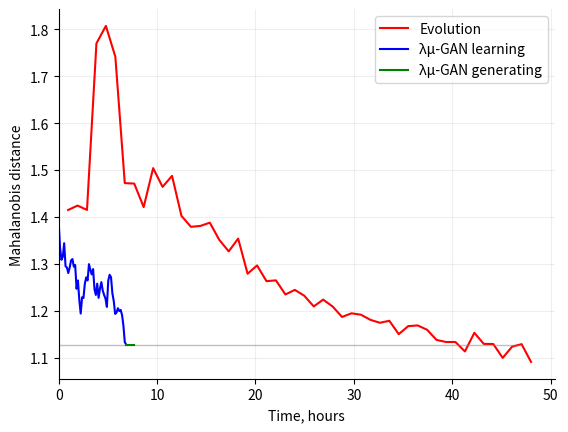

This figure's Python source:
data = [[0, 1.410886138, 0.96, 1.414862917],
        [0.14, 1.298819645, 1.92, 1.424285352],
        [0.28, 1.235519881, 2.88, 1.415030697],
        [0.42, 1.240453772, 3.84, 1.770123365],
        [0.56, 1.29695822, 4.8, 1.807263879],
        [0.7, 1.176751412, 5.76, 1.74165844],
        [0.84, 1.194198644, 6.72, 1.472180361],
        [0.98, 1.202661483, 7.68, 1.471170224],
        [1.12, 1.191257987, 8.64, 1.421026746],
        [1.26, 1.200350385, 9.6, 1.50410329],
        [1.4, 1.230809407, 10.56, 1.464156386],
        [1.54, 1.198577695, 11.52, 1.487645789],
        [1.68, 1.180032127, 12.48, 1.402328199],
        [1.82, 1.071222682, 13.44, 1.379027449],
        [1.96, 1.147078764, 14.4, 1.380899223],
        [2.1, 1.085943718, 15.36, 1.387861608],
        [2.24, 1.077965439, 16.32, 1.351309219],
        [2.38, 1.11605707, 17.28, 1.326618219],
        [2.52, 1.156088082, 18.24, 1.353900128],
        [2.66, 1.190645492, 19.2, 1.279016903],
        [2.8, 1.215098551, 20.16, 1.296657328],
        [2.94, 1.219882114, 21.12, 1.263170796],
        [3.08, 1.265479329, 22.08, 1.26487147],
        [3.22, 1.269598483, 23.04, 1.234819651],
        [3.36, 1.273804705, 24, 1.244539782],
        [3.5, 1.286545628, 24.96, 1.232077269],
        [3.64, 1.284843888, 25.92, 1.209350602],
        [3.78, 1.272341117, 26.88, 1.22376061],
        [3.92, 1.261851375, 27.84, 1.209145539],
        [4.06, 1.277393987, 28.8, 1.186830801],
        [4.2, 1.274789064, 29.76, 1.194646523],
        [4.34, 1.282838035, 30.72, 1.191592591],
        [4.48, 1.295909709, 31.68, 1.180731334],
        [4.62, 1.269195658, 32.64, 1.174463456],
        [4.76, 1.264783951, 33.6, 1.178694142],
        [4.9, 1.257606634, 34.56, 1.150184119],
        [5.04, 1.25246647, 35.52, 1.16730538],
        [5.18, 1.244253126, 36.48, 1.168795459],
        [5.32, 1.2197053781, 37.44, 1.159553405],
        [5.46, 1.215427806, 38.4, 1.137883959],
        [5.6, 1.209333088, 39.36, 1.133509126],
        [5.74, 1.208859567, 40.32, 1.133468221],
        [5.88, 1.198016751, 41.28, 1.113360496],
        [6.02, 1.195974231, 42.24, 1.15301688],
        [6.16, 1.176993599, 43.2, 1.129441049],
        [6.3, 1.167456754, 44.16, 1.129239688],
        [6.44, 1.177314467, 45.12, 1.099574464],
        [6.58, 1.16383728, 46.08, 1.12362606],
        [6.72, 1.163392191, 47.04, 1.12887705],
        [6.86, 1.16117566, 48, 1.091017515]]

data_g = [
    1.389866707,
    1.334897764,
    1.308711429,
    1.315141213,
    1.344121164,
    1.295112137,
    1.292125115,
    1.280506676,
    1.292265216,
    1.307276012,
    1.310363194,
    1.294101163,
    1.297542924,
    1.246941425,
    1.264596766,
    1.222728836,
    1.194131367,
    1.228579523,
    1.227182021,
    1.257567565,
    1.271270857,
    1.264680149,
    1.299398915,
    1.287512453,
    1.277465769,
    1.288882979,
    1.246130489,
    1.233725238,
    1.257890202,
    1.227598174,
    1.24751024,
    1.261170211,
    1.243145525,
    1.233755356,
    1.226005376,
    1.208287497,
    1.264169683,
    1.276743541,
    1.271656622,
    1.23739451,
    1.220588533,
    1.193429211,
    1.196128985,
    1.205404067,
    1.199502064,
    1.201867865,
    1.191088311,
    1.16869484,
    1.133265899,
    1.127673646
]

if __name__ == '__main__':
    import numpy as np
    from scipy.signal import savgol_filter
    import matplotlib.pyplot as plt

    data = np.array(data)
    x1 = data[:, 0]
    y1 = data_g
    x2 = data[:, 2]
    y2 = data[:, 3]
    x4 = np.arange(6.86, 7.86, 0.2)
    y4 = [1.127673646] * x4.shape[0]
    x3 = range(48)
    y3 = [1.127673646] * 48

    fig, ax = plt.subplots()

    e, = plt.plot(x2, y2, color='r', label='Evolution')
    l, = plt.plot(x1, y1, color='b', label="λμ-GAN learning")
    plt.plot(x3, y3, color='grey', label="λμ-GAN learning", linestyle='-', linewidth=1, alpha=.5)
    g, = plt.plot(x4, y4, color='g', label="λμ-GAN generating")
    # plt.plot(x, z,color='b', linestyle='-', linewidth=1, alpha=.1)
    # f, = plt.plot(x, z2, color='b', label='R/F Fake')
    fig.suptitle('')
    ax.spines['right'].set_visible(False)
    ax.spines['top'].set_visible(False)
    plt.xlabel('Time, hours', fontsize=10)
    plt.ylabel('Mahalanobis distance', fontsize=10)
    plt.grid(linestyle='-', alpha=.2)
    plt.legend(handles=[e, l, g])
    plt.xlim(xmin=0.0)
    plt.show()
